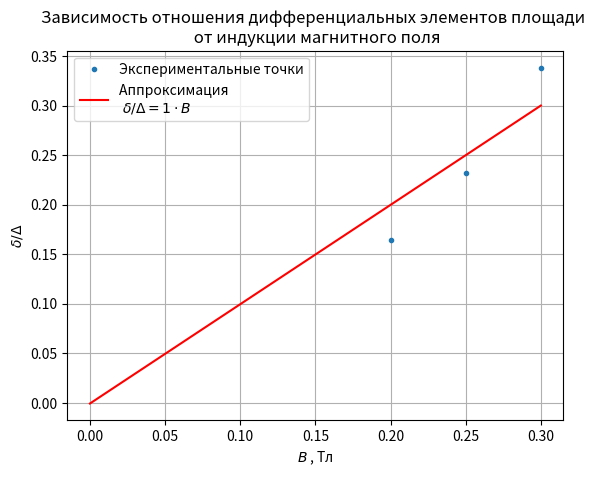

Source code (Python):
import numpy as np
from matplotlib import cm
import matplotlib.pyplot as plt

B = [0, 0, 0, 0, 0, 0, 0, 0, 0, 0, 0, 0, 0, 0, 0, 0, 0, 0, 0, 0, 0.2, 0.25, 0.3]
D = [0, 0, 0, 0, 0, 0, 0, 0, 0, 0, 0, 0, 0, 0, 0, 0, 0, 0, 0, 0, 0.1647797823, 0.2318010307, 0.3383946958]
B1 = [0.2, 0.25, 0.3]
D1 = [0.1647797823, 0.2318010307, 0.3383946958]
fig, ax = plt.subplots()
z, v = np.polyfit(B, D, 1, cov=True)
print(v)  # матрица ковариации
print(v[0][0] ** 0.5)  # корень из диагонального элемента это погрешность коэффициента
# print('asdfsadf', np.polyfit(B, U, 1, cov=True, full=True))
p = np.poly1d(z)
print(p)
plt.plot(B1, D1, '.', label='Экспериментальные точки')
# plt.errorbar(T, U, yerr=U_pogr, fmt='b.')
plt.plot(B, p(B), '-r', label='Аппроксимация \n $\delta/\Delta = 1 \cdot B$')
plt.title(label='Зависимость отношения дифференциальных элементов площади \n от индукции магнитного поля', loc='center',
          fontweight='regular')
ax.grid()
ax.set_xlabel('$B$ , Тл')
ax.set_ylabel('$\delta/\Delta$')
plt.legend()
plt.show()
